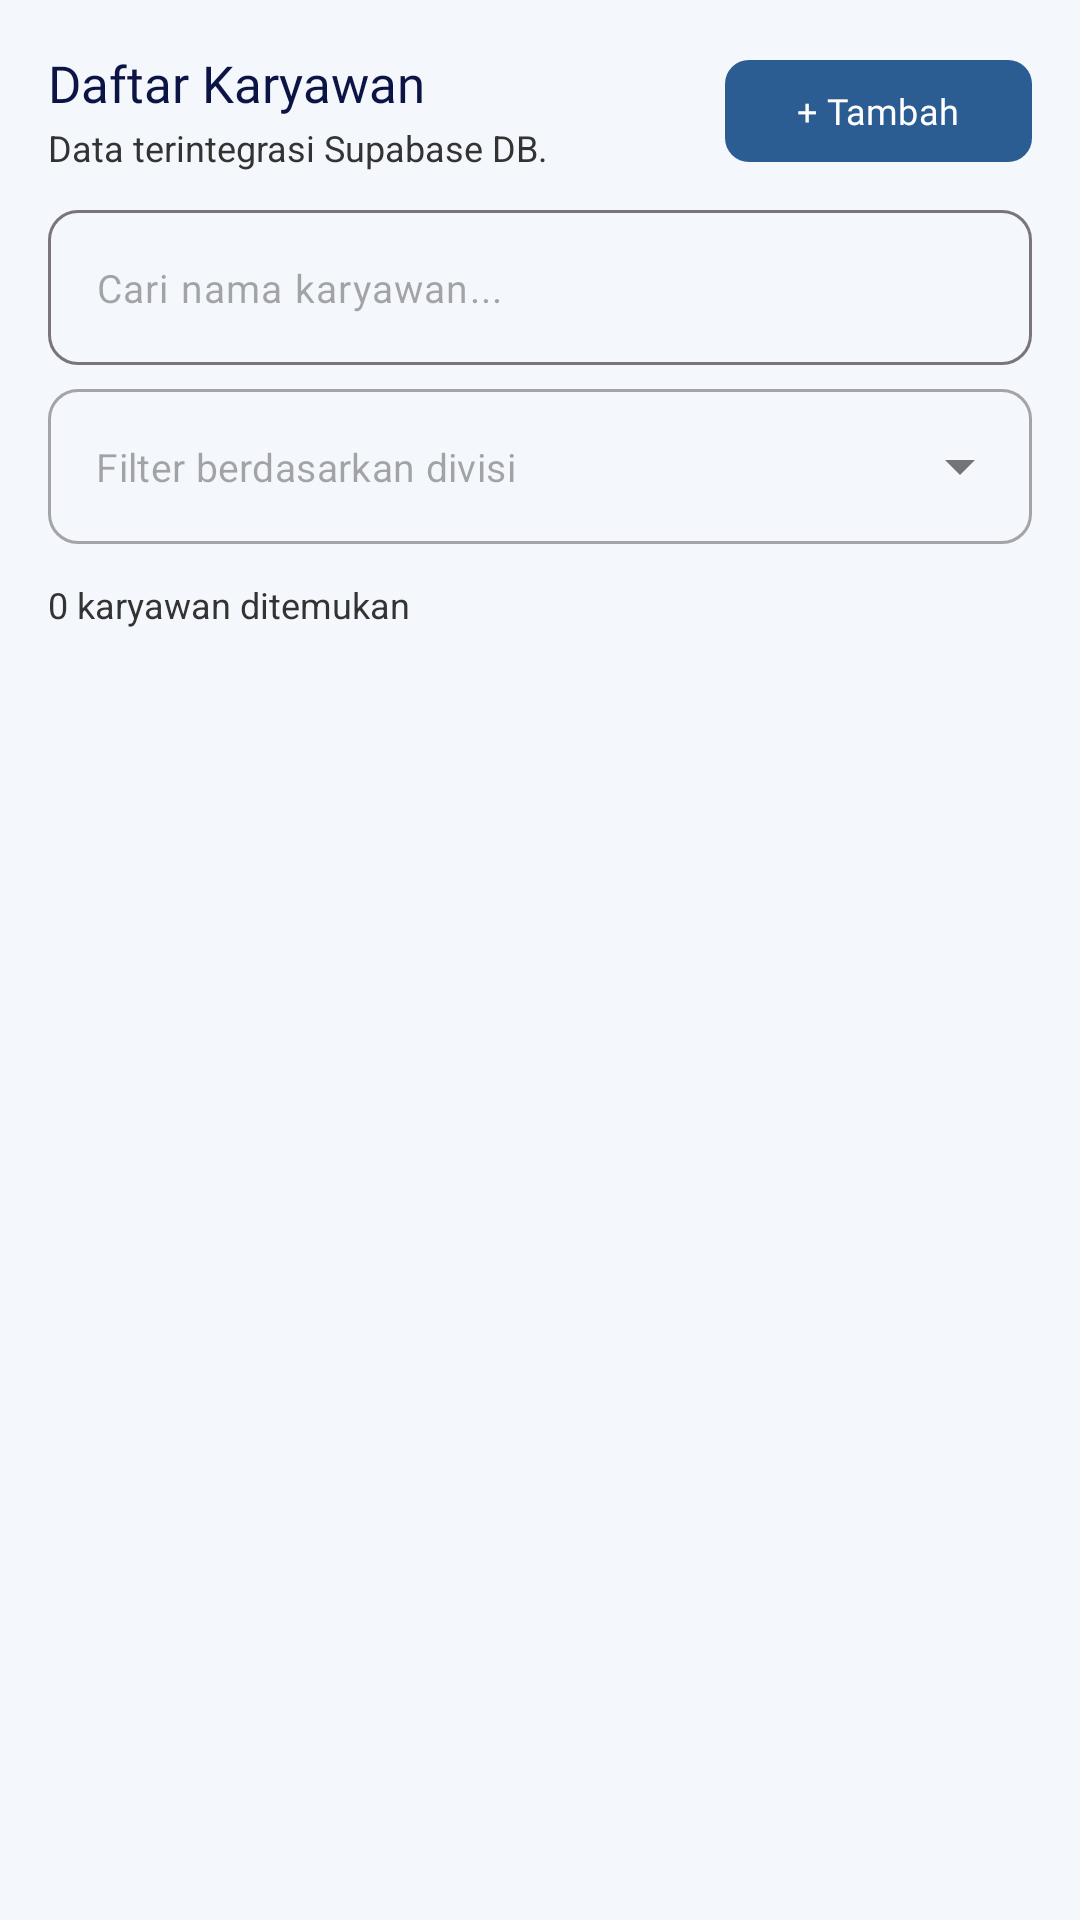

Write the Android layout XML for this screen, with the resource values it uses.
<!-- AndroidManifest.xml: application theme Theme.JIPLays -->
<!-- res/layout/fragment_karyawan_daftar.xml -->
<?xml version="1.0" encoding="utf-8"?>
<LinearLayout xmlns:android="http://schemas.android.com/apk/res/android"
    xmlns:app="http://schemas.android.com/apk/res-auto"
    android:layout_width="match_parent"
    android:layout_height="match_parent"
    android:background="@color/background"
    android:orientation="vertical"
    android:padding="16dp">

    <LinearLayout
        android:layout_width="match_parent"
        android:layout_height="wrap_content"
        android:gravity="center_vertical"
        android:orientation="horizontal">

        <LinearLayout
            android:layout_width="0dp"
            android:layout_height="wrap_content"
            android:layout_weight="1"
            android:orientation="vertical">

            <TextView
                android:layout_width="wrap_content"
                android:layout_height="wrap_content"
                android:text="Daftar Karyawan"
                android:textColor="@color/primary_navy"
                android:textSize="17sp"
                android:fontFamily="@font/montserrat_bold" />

            <TextView
                android:layout_width="match_parent"
                android:layout_height="wrap_content"
                android:layout_marginTop="2dp"
                android:text="Data terintegrasi Supabase DB."
                android:textColor="@color/text_body"
                android:textSize="12sp" />
        </LinearLayout>

        <com.google.android.material.button.MaterialButton
            android:id="@+id/btnTambahKaryawan"
            android:layout_width="wrap_content"
            android:layout_height="42dp"
            android:text="+ Tambah"
            android:textAllCaps="false"
            android:textSize="12sp"
            android:fontFamily="@font/montserrat_medium"
            app:backgroundTint="@color/primary_blue"
            app:cornerRadius="8dp" />
    </LinearLayout>

    <com.google.android.material.textfield.TextInputLayout
        android:layout_width="match_parent"
        android:layout_height="wrap_content"
        android:layout_marginTop="12dp"
        app:boxBackgroundMode="outline"
        app:boxCornerRadiusTopStart="10dp"
        app:boxCornerRadiusTopEnd="10dp"
        app:boxCornerRadiusBottomStart="10dp"
        app:boxCornerRadiusBottomEnd="10dp"
        app:hintEnabled="false"
        app:startIconDrawable="@drawable/ic_search">

        <com.google.android.material.textfield.TextInputEditText
            android:id="@+id/etSearchKaryawan"
            android:layout_width="match_parent"
            android:layout_height="wrap_content"
            android:hint="Cari nama karyawan..."
            android:inputType="text"
            android:textSize="13sp" />
    </com.google.android.material.textfield.TextInputLayout>

    <com.google.android.material.textfield.TextInputLayout
        style="@style/Widget.MaterialComponents.TextInputLayout.OutlinedBox.ExposedDropdownMenu"
        android:layout_width="match_parent"
        android:layout_height="wrap_content"
        android:layout_marginTop="8dp"
        app:boxCornerRadiusTopStart="10dp"
        app:boxCornerRadiusTopEnd="10dp"
        app:boxCornerRadiusBottomStart="10dp"
        app:boxCornerRadiusBottomEnd="10dp"
        app:hintEnabled="false">

        <AutoCompleteTextView
            android:id="@+id/actFilterDivisi"
            android:layout_width="match_parent"
            android:layout_height="wrap_content"
            android:hint="Filter berdasarkan divisi"
            android:inputType="none"
            android:textSize="13sp" />
    </com.google.android.material.textfield.TextInputLayout>

    <TextView
        android:id="@+id/tvJumlahKaryawan"
        android:layout_width="wrap_content"
        android:layout_height="wrap_content"
        android:layout_marginTop="12dp"
        android:text="0 karyawan ditemukan"
        android:textColor="@color/text_body"
        android:textSize="12sp" />

    <ProgressBar
        android:id="@+id/progressBarKaryawan"
        android:layout_width="wrap_content"
        android:layout_height="wrap_content"
        android:layout_gravity="center"
        android:layout_marginTop="20dp"
        android:visibility="gone" />

    <FrameLayout
        android:layout_width="match_parent"
        android:layout_height="0dp"
        android:layout_marginTop="8dp"
        android:layout_weight="1">

        <ListView
            android:id="@+id/listKaryawan"
            android:layout_width="match_parent"
            android:layout_height="match_parent"
            android:clipToPadding="false"
            android:divider="@android:color/transparent"
            android:dividerHeight="0dp"
            android:paddingBottom="8dp" />

        <TextView
            android:id="@+id/tvKaryawanKosong"
            android:layout_width="match_parent"
            android:layout_height="wrap_content"
            android:layout_gravity="center"
            android:gravity="center"
            android:padding="20dp"
            android:text="Tidak ada karyawan yang cocok."
            android:textColor="@color/text_body"
            android:textSize="13sp"
            android:visibility="gone" />
    </FrameLayout>
</LinearLayout>
<!-- resources referenced by this layout -->
<resources>
  <color name="background">#F4F7FB</color>
  <color name="primary_blue">#2B5C92</color>
  <color name="primary_navy">#0C1446</color>
  <color name="text_body">#333333</color>
  <style name="Theme.JIPLays" parent="Base.Theme.JIPLays" />
  <style name="Base.Theme.JIPLays" parent="Theme.Material3.DayNight.NoActionBar">
          <item name="colorPrimary">@color/primary_blue</item>
          <item name="colorPrimaryVariant">@color/primary_navy</item>
          <item name="colorOnPrimary">@color/white</item>
          <item name="colorSecondary">@color/accent_blue</item>
          <item name="colorOnSecondary">@color/white</item>
          <item name="android:statusBarColor">@color/primary_navy</item>
          <item name="android:windowBackground">@color/background</item>
      </style>
  <color name="white">#FFFFFF</color>
  <color name="accent_blue">#1E88E5</color>
</resources>
